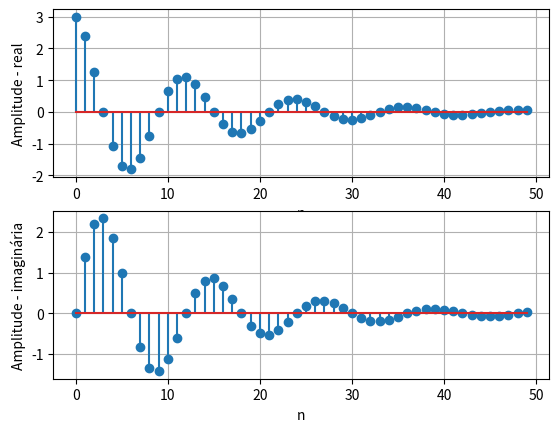
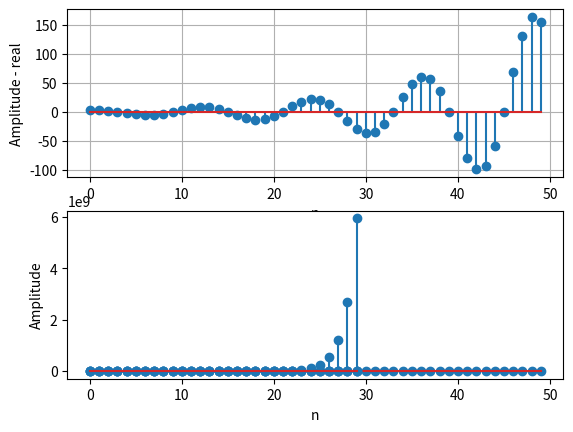
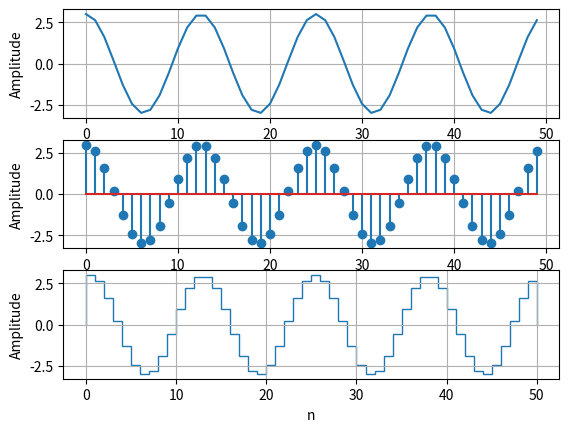
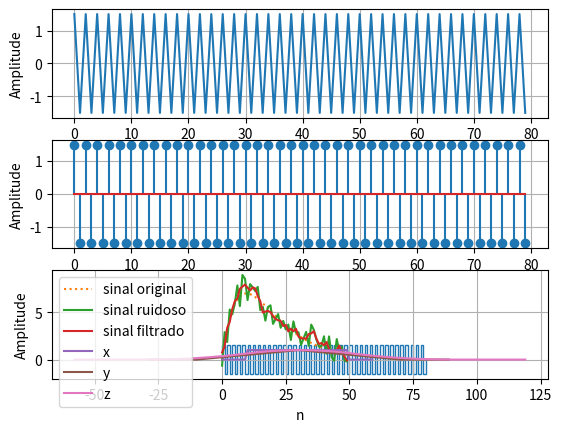
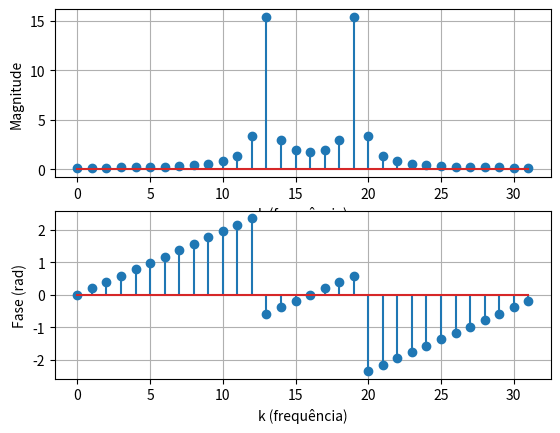
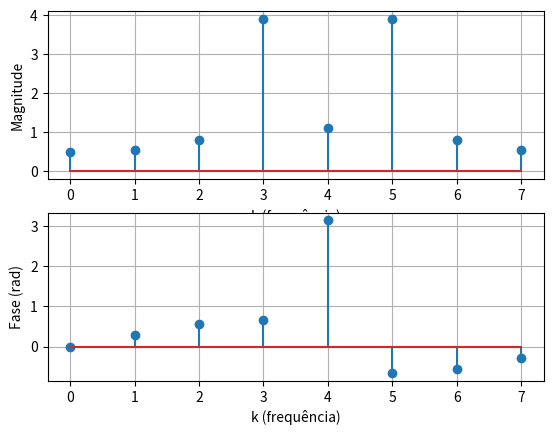
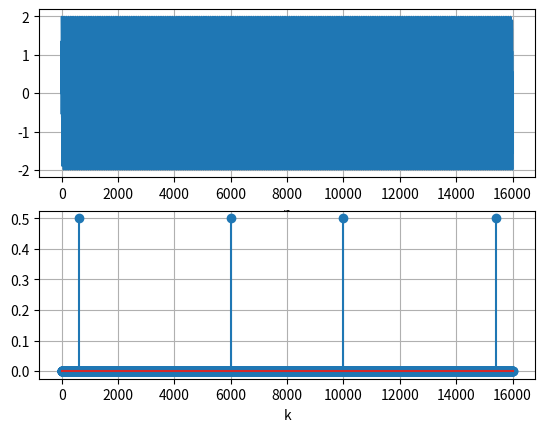
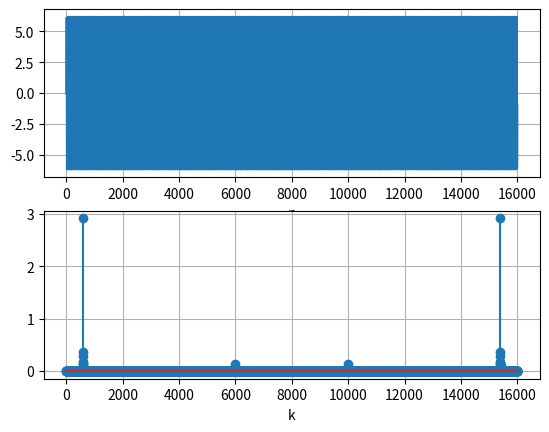
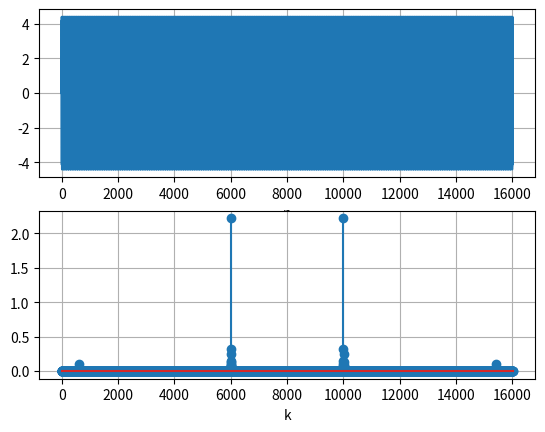

These charts were generated, in order, by the following Python code:
import numpy as np
from matplotlib import pyplot as plt

####primeira questão

#a
ampl = 3 #amplitude
dec  = (-1/12)+(np.pi/6)*1j #decaimento
n = np.arange(50) #vetor tempo com 50 instantes
x = ampl*np.exp(dec*n)

fig, ax = plt.subplots(2, 1)
ax[0].stem(x.real)
ax[1].stem(x.imag)

ax[0].set_xlabel('n')
ax[0].set_ylabel('Amplitude - real')

ax[1].set_xlabel('n')
ax[1].set_ylabel('Amplitude - imaginária')

ax[0].grid()
ax[1].grid()

plt.show()

#b
dec = -np.conjugate(dec)
x = ampl*np.exp(dec*n)

fig, ax = plt.subplots(2, 1)
ax[0].stem(x.real)
ax[1].stem(x.imag)

ax[0].set_xlabel('n')
ax[0].set_ylabel('Amplitude - real')

ax[1].set_xlabel('n')
ax[1].set_ylabel('Amplitude - imaginária')

ax[0].grid()
ax[1].grid()

plt.show()

####segunda questão
x = 0.5*np.exp(np.arange(30)*0.8)

#a

plt.stem(x)
plt.xlabel('n')
plt.ylabel('Amplitude')
plt.grid()
plt.show()

#b
x = 0.5*np.exp(np.arange(30)*0.2)

plt.stem(x)
plt.xlabel('n')
plt.ylabel('Amplitude')
plt.grid()
plt.show()

#c
x = x**-1

plt.stem(x)
plt.xlabel('n')
plt.ylabel('Amplitude')
plt.grid()
plt.show()

####terceira questão

x = 3*np.cos(2*np.pi*0.08*np.arange(50))

#a

fig, ax = plt.subplots(3, 1)
ax[0].plot(x)
ax[1].stem(x)
ax[2].stairs(x)

for i in range(3):
    ax[i].set_xlabel('n')
    ax[i].set_ylabel('Amplitude')
    ax[i].grid()

plt.show()

#b
x = 1.5*np.cos(2*np.pi*0.5*np.arange(80))

fig, ax = plt.subplots(3, 1)
ax[0].plot(x)
ax[1].stem(x)
ax[2].stairs(x)

for i in range(3):
    ax[i].set_xlabel('n')
    ax[i].set_ylabel('Amplitude')
    ax[i].grid()

plt.show()

####quarta questão
x = 2*np.arange(50)*0.9**np.arange(50)

#a
x_ruido = x + np.random.randn(50)

#b
x_filtrado = np.convolve(x_ruido, np.ones(3)/3, 'same')

plt.plot(x, ':', label = 'sinal original')
plt.plot(x_ruido, label = 'sinal ruidoso')
plt.plot(x_filtrado, label = 'sinal filtrado')

plt.legend()
plt.grid()
plt.show()

####quinta questão
x = np.zeros(60); x[10:50] = 1

#a
y = np.convolve(x, x)

#b
z = np.convolve(x, y)

###normalização
y = y/np.max(y)
z = z/np.max(z)

plt.plot(np.arange(60), x, label = 'x')
plt.plot(np.arange(-29, 90), y, label = 'y')
plt.plot(np.arange(-58, 120), z, label = 'z')

plt.xlabel('n')

plt.legend()
plt.grid()
plt.show()

####sexta questão

x = np.cos(2*np.pi*0.4*np.arange(32))

fig, ax = plt.subplots(2, 1)
ax[0].stem(abs(np.fft.fft(x)))
ax[1].stem(np.angle(np.fft.fft(x)))

ax[0].set_xlabel('k (frequência)')
ax[0].set_ylabel('Magnitude')

ax[1].set_xlabel('k (frequência)')
ax[1].set_ylabel('Fase (rad)')

ax[0].grid()
ax[1].grid()

plt.show()

fig, ax = plt.subplots(2, 1)
ax[0].stem(abs(np.fft.fft(x, 8)))
ax[1].stem(np.angle(np.fft.fft(x, 8)))

ax[0].set_xlabel('k (frequência)')
ax[0].set_ylabel('Magnitude')

ax[1].set_xlabel('k (frequência)')
ax[1].set_ylabel('Fase (rad)')

ax[0].grid()
ax[1].grid()

plt.show()

####sétima questão

#
#nao faço ideia de como plotar bem esse cara -> muitos pontos
#


x = np.sin(2*np.pi*300*np.arange(16e3)/8e3) + np.sin(2*np.pi*3e3*np.arange(16e3)/8e3)

#a

fig, ax = plt.subplots(2, 1)
ax[0].plot(x)
ax[1].stem(abs(np.fft.fft(x)/16e3))

ax[0].set_xlabel('n')
ax[1].set_xlabel('k')

ax[0].grid()
ax[1].grid()

plt.show()

#b
h1 = np.asarray([1, 2.05, 2.05, 1])
h2 = np.asarray([1, -2.05, 2.05, -1])

y1 = np.convolve(x, h1)
y2 = np.convolve(x, h2)

fig, ax = plt.subplots(2, 1)
ax[0].plot(y1)
ax[1].stem(abs(np.fft.fft(y1)/16e3))

ax[0].set_xlabel('n')
ax[1].set_xlabel('k')

ax[0].grid()
ax[1].grid()

plt.show()

fig, ax = plt.subplots(2, 1)
ax[0].plot(y2)
ax[1].stem(abs(np.fft.fft(y2)/16e3))

ax[0].set_xlabel('n')
ax[1].set_xlabel('k')

ax[0].grid()
ax[1].grid()

plt.show()

